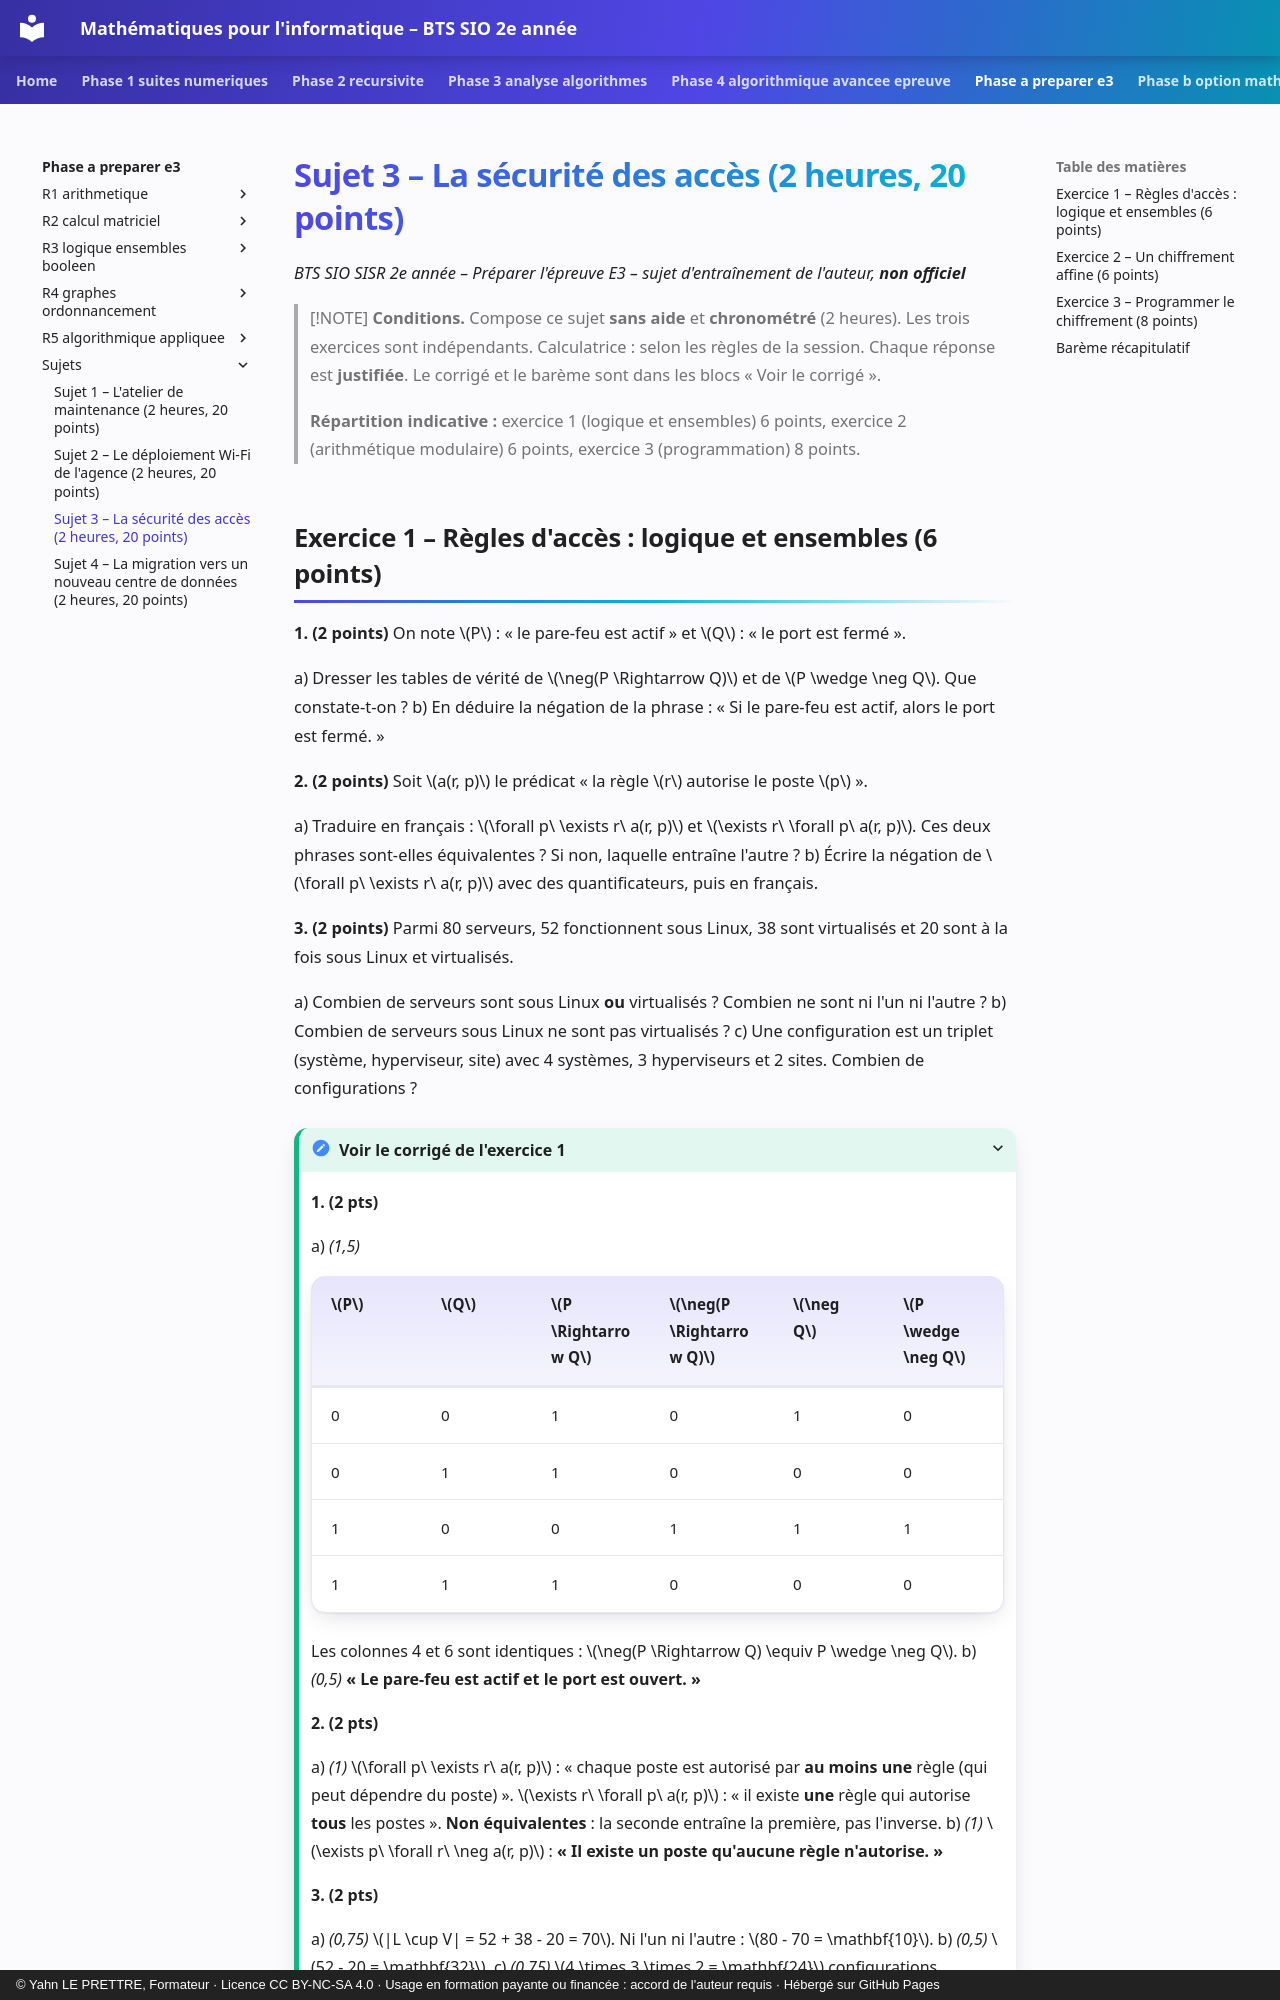

repository: YahnLP/bts2-sio-sisr--math_algo · page: phase-a-preparer-e3/sujets/sujet-3/index.html · generator: mkdocs · copyright: © Yahn LE PRETTRE, Formateur · Licence CC BY-NC-SA 4.0 · Usage en formation payante ou financée : accord de l'auteur requis · Hébergé sur GitHub Pages

# Sujet 3 – La sécurité des accès (2 heures, 20 points)

*BTS SIO SISR 2e année – Préparer l'épreuve E3 – sujet d'entraînement de l'auteur, **non officiel***

> [!NOTE]
> **Conditions.** Compose ce sujet **sans aide** et **chronométré** (2 heures). Les trois exercices sont indépendants. Calculatrice : selon les règles de la session. Chaque réponse est **justifiée**. Le corrigé et le barème sont dans les blocs « Voir le corrigé ».
>
> **Répartition indicative :** exercice 1 (logique et ensembles) 6 points, exercice 2 (arithmétique modulaire) 6 points, exercice 3 (programmation) 8 points.
